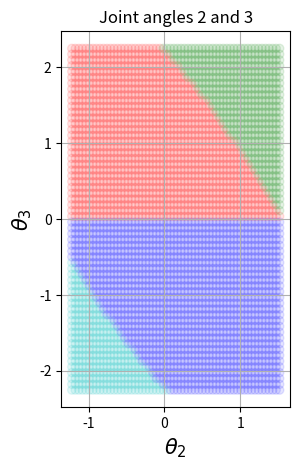

This figure's Python source: (Note: this script raises an exception after producing the figure.)
"""Explore joint-space regions idea."""

import matplotlib.pyplot as plt
import numpy as np
from mpl_toolkits.mplot3d import Axes3D  # pylint: disable=W0611

N = 60  # number of samples per joint angle


def torus(theta2, theta3):
    """Lift to torus space."""
    r, R = 0.7, 1.8
    x = (R + r * np.cos(theta3)) * np.cos(theta2)
    y = (R + r * np.cos(theta3)) * np.sin(theta2)
    z = r * np.sin(theta3)
    return x, y, z


def forward(theta1, theta2, theta3):
    """Forward kinematics."""
    # planar piece:
    theta23 = theta2 + theta3
    r = 3*np.cos(theta2) + 5*np.cos(theta23)
    z = 3*np.sin(theta2) + 5*np.sin(theta23)
    # rotate
    x = r*np.cos(theta1)
    y = r*np.sin(theta1)
    return x, y, z


class RegionsRRR():
    """ Create an RRR arm and create three regions-related figures:
        1. 2D j2-j3 space
        2. Corresponding torus
        3. Regions in 3D workspace
    """

    def __init__(self, joint_limits=True):
        """Pre-calculate a number of things."""
        # create joint angle sampling
        self.joint_limits = joint_limits
        if joint_limits:
            t2 = np.linspace(-np.radians(70), np.radians(87), N)
            t3 = np.linspace(-np.radians(129), np.radians(129), N)
        else:
            t2 = np.linspace(-np.pi, np.pi, 60)
            t3 = t2
        self.theta2, self.theta3 = np.meshgrid(t2, t3)
        acos = np.arccos(-np.cos(self.theta2)*3/5)
        t23 = self.theta2 + self.theta3

        # Assign region colors
        self.colors = np.empty(self.theta2.shape, dtype=str)
        for j, th2 in enumerate(t2):
            for i, th3 in enumerate(t3):
                if th3 >= 0:
                    c = 'green' if t23[i, j] > acos[i, j] else 'red'
                else:
                    c = 'cyan' if t23[i, j] < -acos[i, j] else 'blue'
                self.colors[i, j] = c

    def create_2d_figure(self):
        """ Create a figure showing regions in 2D joint space, 
            corresponding to joints 2 and three. We don't care about joint 1
            for the sake of singularities.
        """
        fig, axes = plt.subplots()
        axes.scatter(self.theta2, self.theta3,
                     alpha=0.1, c=self.colors.flatten())

        axes.set_xlabel(r'$\theta_2$', fontsize=15)
        axes.set_ylabel(r'$\theta_3$', fontsize=15)
        axes.set_title('Joint angles 2 and 3')

        axes.grid(True)
        axes.set_aspect('equal', 'box')
        fig.tight_layout()

    def create_torus_figure(self):
        """ Create a figure showing the same regions on a torus.
        """

        X, Y, Z = torus(self.theta2, self.theta3)

        # figure
        fig = plt.figure()
        axes = fig.gca(projection='3d')
        axes.set_axis_off()
        axes.set_xlim3d(-1.5, 1.5)
        axes.set_ylim3d(-1.5, 1.5)
        axes.set_zlim3d(-1, 1)
        axes.plot_surface(X, Y, Z, facecolors=self.colors,
                          alpha=0.1, rstride=1, cstride=1)
        axes.set_title('Joint angles 2 and 3')

        # Zero
        theta3 = self.theta3[:, 0]
        theta2 = 0 * theta3
        x, y, z = torus(theta2, theta3)
        axes.plot(x, y, z, 'green')

        # Elbow singularity
        theta2 = self.theta2[0, :]
        theta3 = 0 * theta2
        x, y, z = torus(theta2, theta3)
        axes.plot(x, y, z, 'cyan')

        # Shoulder singularity, positive arccos
        acos = np.arccos(-np.cos(theta2)*3/5)
        theta3 = acos-theta2
        if self.joint_limits:
            good = theta3 <= np.radians(129)
            x, y, z = torus(theta2[good], theta3[good])
        else:
            x, y, z = torus(theta2, theta3)
        axes.plot(x, y, z, 'red')

        # Shoulder singularity, negative arccos
        theta3 = -acos-theta2
        if self.joint_limits:
            good = theta3 >= -np.radians(129)
            x, y, z = torus(theta2[good], theta3[good])
        else:
            x, y, z = torus(theta2, theta3)
        axes.plot(x, y, z, 'red')

    def create_ws_figure(self):
        """ Create a figure showing the colored regions in the robot's workspace.
        """
        fig, axes = plt.subplots()
        theta1 = 0
        X, Y, Z = forward(theta1, self.theta2, self.theta3)
        axes.scatter(X, Z,
                     alpha=0.1, c=self.colors.flatten())
        axes.set_xlabel(r'$x$', fontsize=15)
        axes.set_ylabel(r'$z$', fontsize=15)
        axes.set_title(r'Workspace, $\theta_1=0$')
        axes.set_aspect('equal', 'box')
        fig.tight_layout()

    def create_3d_figure(self):
        """ Create a figure showing the colored regions in the robot's workspace.
        """
        fig = plt.figure()
        axes = fig.gca(projection='3d')
        # axes.set_axis_off()
        for theta1 in np.linspace(0, np.radians(92), 2):
            X, Y, Z = forward(theta1, self.theta2, self.theta3)
            axes.scatter(X, Y, Z, self.theta3,
                         alpha=0.1, c=self.colors.flatten())

        axes.set_xlabel(r'$x$', fontsize=15)
        axes.set_ylabel(r'$y$', fontsize=15)
        axes.set_title('Workspace')
        axes.set_aspect('equal', 'box')
        fig.tight_layout()

    def run(self):
        """Execute and create three figures."""
        self.create_2d_figure()
        self.create_torus_figure()
        self.create_ws_figure()
        self.create_3d_figure()
        plt.show()


if __name__ == "__main__":
    RegionsRRR().run()
